Run: headless pygame with SDL's dummy video driver; simulated clock (each Clock.tick advances the game by its frame time, no real sleeping); random seed 0; keys injected as events and as key.get_pressed() state; no mouse input.
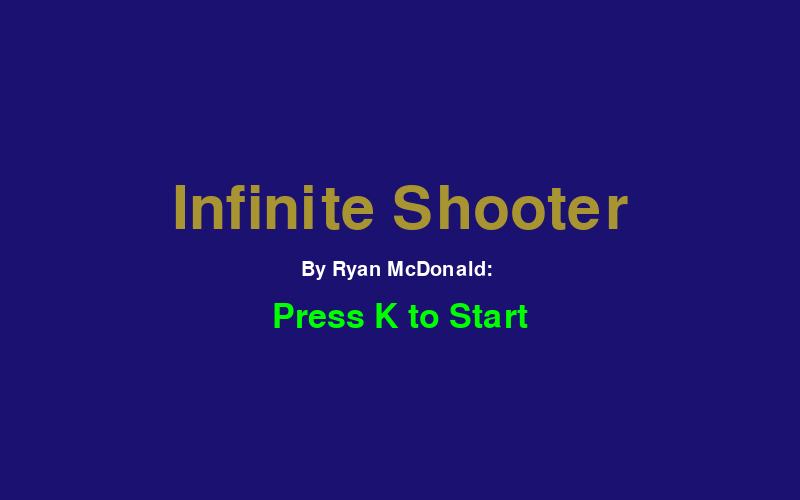
Frame 1 of 4 · flips 1–60 · no input
Frame 2 of 4 · flips 61–180 · tapped SPACE, RETURN · held RIGHT (→), D · screen unchanged from frame 1, image omitted
Frame 3 of 4 · flips 181–300 · held DOWN (↓), S · screen unchanged from frame 2, image omitted
Frame 4 of 4 · flips 301–420 · held LEFT (←), A, UP (↑), W · screen unchanged from frame 3, image omitted

The pygame program that drew these frames:

# File created by Ryan McDonald
    # Helped by Krisjan Harnish
# import libraries and modules
import pygame as pg
from pygame.sprite import AbstractGroup, Sprite
from random import randint
from math import *
from time import *

'''
Goal: Create a shooter game with multiple waves with different enemies with a health bar and a wave counter 
        Also have a start screen and a game over menu

Struggles: Got too confused wtih different waves and enemies because I had to create different enemies and differnt 
            sizes and i didn't know how to make more waves

'''
# Defining a vector
vec = pg.math.Vector2

# game settings 
# How long it is
WIDTH = 800
# How tall it is
HEIGHT = 500
# Frames per second 
FPS = 30
# Open menu
menuopen = False
# player friction
player_fric = -0.2
# time keeping vars
pt = 0
ct=0
pt2=0
# fire rate
rt=1
# death variables
died = False
cd = False
# score 
score = 0
# wave
wave = 0
restart = False
# game end
won = False
cw = False

# define colors
WHITE = (255, 255, 255)
BLACK = (0, 0, 0)
RED = (255, 0, 0)
GREEN = (0, 255, 0)
BLUE = (0, 0, 255)
LIGHTBLUE = (66, 245, 242)
DARKBLUE = (26, 17, 112)
PINK = (232, 151, 152)
LIGHTGRAY = (212, 212, 212)
GRAY = (128, 128, 128)
DARKGRAY = (77, 77, 77)
PURPLE = (108, 0, 171)
LIME = (151, 255, 107)
LIGHTORANGE = (255, 215, 163)
ORANGE = (237, 134, 0)
GOLD = (168, 149, 50)

# text drawing
def draw_text(text, size, color, x, y):
        # Font 
        font_name = pg.font.match_font('calibri')
        font = pg.font.Font(font_name, size)
        text_surface = font.render(text, True, color)
        text_rect = text_surface.get_rect()
        text_rect.midtop = (x, y)
        screen.blit(text_surface, text_rect)

# creates the player class and defines its capabilitys 
class Player(Sprite):
    def __init__(self):
        Sprite.__init__(self)
        self.image = pg.Surface((30, 30))
        self.image.fill(DARKBLUE)
        self.rect = self.image.get_rect()
        self.rect.center = (WIDTH/2, 420)
        self.pos = vec(WIDTH/2, 420)
        self.vel = vec(0,0)
        self.acc = vec(0,0)
        self.direct = 0
        self.canshoot = False
        self.gt = 0
        self.hp = 200
        self.candamage = True
        
    # gets input for controlls
    def controls(self):
        global rt
        keys = pg.key.get_pressed()
        # left
        if keys[pg.K_a]:
            self.acc.x = -3
            self.direct = 3  
        # right   
        if keys[pg.K_d]:
            self.acc.x = 3
            self.direct = 1
        # up
        if keys[pg.K_w]:
            self.acc.y = -3  
            self.direct = 0   
        # Down
        if keys[pg.K_s]:
            self.acc.y = 3
            self.direct = 2  
        # Shoot
        if keys[pg.K_SPACE]:
            self.shoot()
        if keys[pg.K_1]:
            self.gt = 0
            rt = 1

    # moves the player and the visual rect
    def movement(self):
        self.acc += self.vel * player_fric
        self.vel += self.acc
        self.pos += self.vel + 0.5 * self.acc
        self.rect.center = self.pos
        self.acc = vec(0,0)
    
    # creates a pellet and is using a timer to only fire every after every 0.5 sec at the base rate
    def shoot(self):
        global ct
        global pt
        ct = pg.time.get_ticks()
        if self.canshoot == True and self.gt == 0:
            p = Pellet() 
            all_pellets.add(p)
            all_projectiles.add(p)
            self.canshoot = False
        elif self.canshoot == False:
            if ct - pt > 300/rt:
                self.canshoot = True
                pt = ct
    
            # check to see if player is in bounds

    def boundCheck(self):
        if self.rect.right > 800:
            self.rect.right = 800
            self.vel.x = 0
            self.acc.x = 0
            self.pos = self.rect.center
            self.pos += self.vel + 0.5 * self.acc
        if self.rect.left < 0:
            self.rect.left = 0
            self.vel.x = 0
            self.acc.x = 0
            self.pos = self.rect.center
            self.pos += self.vel + 0.5 * self.acc
        if self.rect.top < 0:
            self.rect.top = 0
            self.vel.y = 0
            self.acc.y = 0
            self.pos = self.rect.center
            self.pos += self.vel + 0.5 * self.acc
        if self.rect.bottom > 500:
            self.rect.bottom = 500
            self.vel.y = 0
            self.acc.y = 0
            self.pos = self.rect.center
            self.pos += self.vel + 0.5 * self.acc

# check to see if player should be dead

    def damageCheck(self):
        global died
        global pt2
        hitsM = pg.sprite.spritecollide(self, all_mobs, False)
        hitsP = pg.sprite.spritecollide(self, all_mobProject, True)
        ct2 = pg.time.get_ticks()
        if hitsM and self.candamage == True:
            self.hp -= 20
            self.candamage = False
            pt2 = ct2

        elif hitsP and self.candamage == True:
            self.hp -= 5
            self.candamage = False
            pt2 = ct2

        elif self.candamage == False:
            if ct2 - pt2 > 800:
                self.candamage = True
                pt2 = ct2
        if self.hp < 1:
            died = True
            self.kill()

# updates player

    def update(self):
        self.controls()
        self.movement()
        self.boundCheck()
        self.damageCheck()
        if self.candamage == True:
            self.image.fill(DARKBLUE)
        else:
            self.image.fill(RED)
        
# creates pellet class


class Pellet(Sprite):
    def __init__(self):
        Sprite.__init__(self)
        self.image = pg.Surface((10, 10))
        self.image.fill(WHITE)
        self.rect = self.image.get_rect()
        self.direction = player.direct
        if self.direction == 0:
            self.rect.center = (gun.pos.x, gun.pos.y-10)
            self.pos = vec(gun.pos.x, gun.pos.y-10)
        if self.direction == 2:
            self.rect.center = (gun.pos.x, gun.pos.y+10)
            self.pos = vec(gun.pos.x, gun.pos.y+10)
        if self.direction == 1:
            self.rect.center = (gun.pos.x+10, gun.pos.y-5)
            self.pos = vec(gun.pos.x+10, gun.pos.y-5)
        if self.direction == 3:
            self.rect.center = (gun.pos.x, gun.pos.y-5)
            self.pos = vec(gun.pos.x, gun.pos.y-5)
        
        
        
        # moves pellet
    
    def update(self):
        if self.direction == 0:
            self.pos.y -= 20
        if self.direction == 2:
            self.pos.y += 20
        if self.direction == 3:
            self.pos.x -= 20
        if self.direction == 1:
            self.pos.x += 20
        self.rect.center = self.pos
        if(self.pos.y <0):
            self.kill()
        if(self.pos.x <0):
            self.kill()
        if(self.pos.y > 500):
            self.kill()
        if(self.pos.x > 800):
            self.kill()
        
class MobPellet(Sprite):
    def __init__(self, posx, posy):
        Sprite.__init__(self)
        self.image = pg.Surface((7, 7))
        self.image.fill(PINK)
        self.rect = self.image.get_rect()
        self.direction = player.direct
        self.rect.center = (posx,posy)
        self.pos = vec(posx,posy)
        if posx > player.pos.x:
            if posy > player.pos.y:
                if posx-player.pos.x > posy-player.pos.y:
                    self.direction = 3
                else:
                    self.direction = 0
            else: 
                if posx-player.pos.x > player.pos.y-posy:
                    self.direction = 3
                else:
                    self.direction = 2
        else:
            if posy > player.pos.y:
                if player.pos.x - posx > posy-player.pos.y:
                    self.direction = 1
                else:
                    self.direction = 0
            else: 
                if player.pos.x-posx > player.pos.y-posy:
                    self.direction = 1
                else:
                    self.direction = 2

        # moves pellet
    
    def update(self):
        if self.direction == 0:
            self.pos.y -= 15
        if self.direction == 2:
            self.pos.y += 15
        if self.direction == 3:
            self.pos.x -= 15
        if self.direction == 1:
            self.pos.x += 15
        self.rect.center = self.pos
        if(self.pos.y <0):
            self.kill()
        if(self.pos.x <0):
            self.kill()
        if(self.pos.y > 500):
            self.kill()
        if(self.pos.x > 800):
            self.kill()

class MobPelletTrack(Sprite):
    def __init__(self, posx, posy):
        Sprite.__init__(self)
        self.image = pg.Surface((8, 8))
        self.image.fill(RED)
        self.rect = self.image.get_rect()
        self.rect.center = (posx,posy)
        self.pos = vec(posx,posy)
        self.vel = vec(0,0)
        self.acc = vec(0,0)
        self.fric = 1.02

        # moves pellet
    
    def update(self):
        self.acc = vec(0,0)
        self.vel = self.vel/self.fric
        
        if self.pos.x > player.pos.x:
            self.acc.x -= 1.5
        else:
            self.acc.x += 1.5
        if self.pos.y > player.pos.y:
            self.acc.y -= 1.5
        else:
            self.acc.y+= 1.5

        self.vel += self.acc
        self.pos += self.vel

        self.rect.center = self.pos
        if(self.pos.y <0):
            self.kill()
        if(self.pos.x <0):
            self.kill()
        if(self.pos.y > 500):
            self.kill()
        if(self.pos.x > 800):
            self.kill()

        
# creates rect to be a visual gun
class Gun(Sprite):
    def __init__(self):
        Sprite.__init__(self)
        self.image = pg.Surface((15, 25))
        self.image.fill(BLACK)
        self.rect = self.image.get_rect()
        self.rect.center = (player.pos.x, player.pos.y-25)
        self.pos = vec(player.pos.x, player.pos.y-25)
        self.direction = player.direct

        
            # moves gun to player position and roatates to match direction

    def update(self):
        self.direction = player.direct
        self.pos = vec(player.pos.x, player.pos.y-25)
        self.rect.center = self.pos
        if self.direction == 0 or self.direction == 2:
            self.image = pg.Surface((15, 25))
            if self.direction == 0:
                self.rect.center = (player.pos.x, player.pos.y-25)
                self.pos = vec(player.pos.x, player.pos.y-25)
            else:
                self.rect.center = (player.pos.x, player.pos.y+25)
                self.pos = vec(player.pos.x, player.pos.y+25)
            
        else:
            self.image = pg.Surface((25, 15))
            if self.direction == 1:
                self.rect.center = (player.pos.x+20, player.pos.y+5)
                self.pos = vec(player.pos.x+20, player.pos.y+5)
            else:
                self.rect.center = (player.pos.x-30, player.pos.y+5)
                self.pos = vec(player.pos.x-30, player.pos.y+5)
        if player.gt == 0:
            self.image.fill(BLACK)
        elif player.gt == 1:
            self.image.fill(PURPLE)
        elif player.gt == 2:
            self.image.fill(ORANGE)

class Streaker(Sprite):
    def __init__(self,posx,posy):
        Sprite.__init__(self)
        self.image = pg.Surface((25, 25))
        self.image.fill(ORANGE)
        self.rect = self.image.get_rect()
        self.rect.center = (posx,posy)
        self.pos = vec(posx,posy)
        self.attacking = False
        self.hitBottom = False
        self.point =  vec(randint(25,775),randint(25,475))
        self.hitpoint = vec(0,0)
        self.hp = 25


        # movement for mob a to keep it in bounds and move randomly on y but still restrainded

    def movement(self):
        if self.point.x-6 > self.pos.x:
            self.pos.x += 5
            self.rect.center = self.pos

        elif self.point.x+6 < self.pos.x:
            self.pos.x -= 5
            self.rect.center = self.pos
        else:
            self.hitpoint.x = 1

        if self.point.y-6 > self.pos.y:
            self.pos.y += 5
            self.rect.center = self.pos   
        elif self.point.y+6 < self.pos.y:
            self.pos.y -= 5
            self.rect.center = self.pos
        else:
            self.hitpoint.y = 1
    
    def redirect(self):
        self.point = vec(randint(25,775),randint(25,475))
        self.hitpoint = vec(0,0)


    def damage(self,type):
        global score
        if type == 1:
            self.hp -= 10
            brighten = 10*5
        if type == 2:
            self.hp -= 3
            brighten = 3*5
        if type == 3:
            self.hp -=8
            brighten = 8*5
        self.image.fill((brighten, brighten, brighten), special_flags=pg.BLEND_RGB_ADD)
        if self.hp < 1:
            score += 10
            self.kill()

    def shoot(self):
        p = MobPellet(self.pos.x, self.pos.y) 
        all_mobProject.add(p)
    
# updates and switches between attack and movemnt states

    def update(self):
        self.movement()
        if self.hitpoint == (1,1):
            self.shoot()
            self.redirect()
        hitsp = pg.sprite.spritecollide(self, all_pellets, True)
        hitsl = pg.sprite.spritecollide(self, all_lasers, True)
        hitss = pg.sprite.spritecollide(self, all_shells, True)
        if hitsp:
           self.damage(1)
        if hitsl:
           self.damage(2)
        if hitss:
           self.damage(3)

# creates the screen for menues
class Menu(Sprite):
    def __init__(self):
        Sprite.__init__(self)
        self.type = 2

    def restart(self):
        global wave
        global score
        global died
        global player
        global gun
        wave = 10
        for x in all_mobs:
            x.kill()
        for x in all_mobProject:
            x.kill()
        for x in all_projectiles:
            x.kill()
        score = 0
        x = Streaker(50,50)
        all_mobs.add(x)
        player = Player()
        gun = Gun()
        all_players.add(player)
        all_players.add(gun)
        all_sprites.add(all_players)
        all_sprites.add(all_mobs)
        self.type = 0 

    def update(self):
        if self.type == 2: 
            screen.fill(DARKBLUE) 
            draw_text('Infinite Shooter',90,GOLD,400,180)
            draw_text('By Ryan McDonald: ', 30, WHITE, 400, 260)
            draw_text('Press K to Start', 50, GREEN, 400, 300)
            keys = pg.key.get_pressed()
            if keys[pg.K_k]:
                self.restart()
        
# init pygame and create a window
pg.init()
pg.mixer.init()
screen = pg.display.set_mode((WIDTH, HEIGHT))
pg.display.set_caption("Shooter")
clock = pg.time.Clock()

# create a group for all sprites
all_players = pg.sprite.Group()
all_sprites = pg.sprite.Group()
all_mobs = pg.sprite.Group()
all_mobProject = pg.sprite.Group()
all_projectiles = pg.sprite.Group()
all_pellets = pg.sprite.Group()
all_lasers = pg.sprite.Group()
all_shells = pg.sprite.Group()

# init player

menu = Menu()

# add items to groups
# add groups to groups

all_sprites.add(all_players)
all_sprites.add(all_projectiles) 
all_sprites.add(all_mobs)

# Game loop
running = True
while running:
    # keep the loop running using clock
    clock.tick(FPS)

    for event in pg.event.get():
        # check for closed window
        if event.type == pg.QUIT:
            running = False

# wave system

    if len(all_mobs.sprites()) < 1:
        if wave == 1:
            wave = 2
            for x in range(3):
                x = Streaker(randint(0,700), randint(10,100))
                all_mobs.add(x)
            all_sprites.add(all_mobs)
            if rand == 0:
                for x in range(1):
                    x = Streaker(randint(0,700), randint(10,100))
                    all_mobs.add(x)
            elif rand == 1:
                for x in range(2):
                    x = Streaker(randint(0,700), randint(10,100))
                    all_mobs.add(x)
            rand = randint(0,2)
            
############ Update ##############
# update all sprites

    all_sprites.update()
    all_projectiles.update()
    all_mobProject.update()

# updateing the objects
    
    ############ Draw ################
    # draw the background screen
    screen.fill(DARKGRAY)
    # draw all sprites
    all_sprites.draw(screen)
    all_projectiles.draw(screen)
    all_mobProject.draw(screen)

    # draw text
    if menu.type == 0:
        draw_text('Health: '+ str(player.hp),20,RED,60,20)
        draw_text('Wave: ' + str(wave), 20, WHITE, 60, 40)
        draw_text('Score: ' + str(score), 20, GREEN, 60, 60)
    
    # check menu
    if died == True:
        menu.type = 1
    menu.update()

    # buffer - after drawing everything, flip display
    
    pg.display.flip()

pg.quit()
